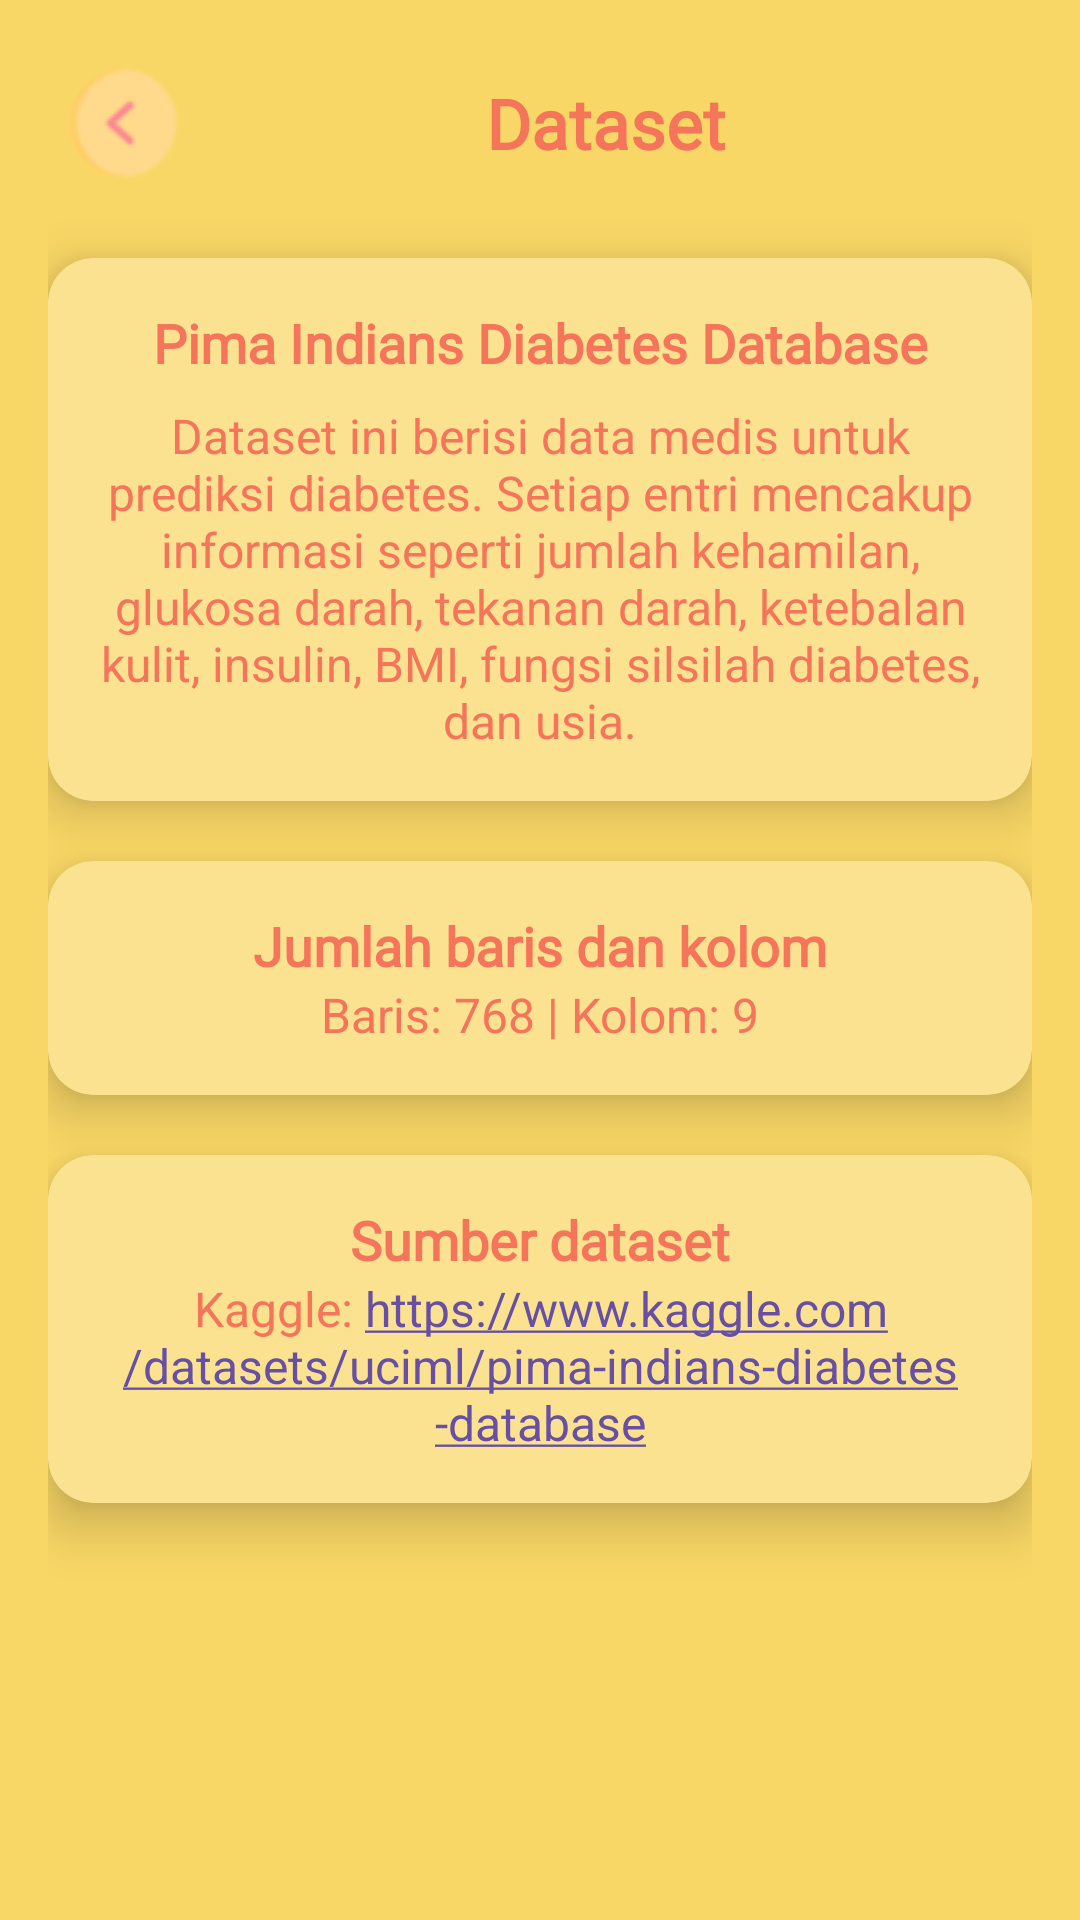

Here is an Android app screen rendered from its layout file. Give the layout XML and the strings, colors and styles it references.
<!-- AndroidManifest.xml: application theme Theme.Diabetapp -->
<!-- res/layout/activity_dataset.xml -->
<?xml version="1.0" encoding="utf-8"?>
<LinearLayout xmlns:android="http://schemas.android.com/apk/res/android"
    xmlns:tools="http://schemas.android.com/tools"
    android:layout_width="match_parent"
    android:layout_height="match_parent"
    xmlns:app="http://schemas.android.com/apk/res-auto"
    android:orientation="vertical"
    android:padding="16dp"
    android:background="@color/yellow"
    android:gravity="center_horizontal"
    tools:context=".Dataset">

    <LinearLayout
        android:id="@+id/layoutArsitekturModel"
        android:layout_width="match_parent"
        android:layout_height="wrap_content"
        android:gravity="center_vertical"
        android:orientation="horizontal"
        android:layout_marginTop="0dp"
        android:layout_marginBottom="20dp">

        <ImageButton
            android:id="@+id/btnBack"
            android:layout_width="50dp"
            android:layout_height="50dp"
            android:layout_marginEnd="16dp"
            android:background="?attr/selectableItemBackgroundBorderless"
            android:contentDescription="Back"
            android:src="@drawable/bk" />

        <TextView
            android:id="@+id/txtTentangAplikasi"
            android:layout_width="wrap_content"
            android:layout_height="wrap_content"
            android:layout_marginStart="80dp"
            android:fontFamily="@font/baloo"
            android:text="Dataset"
            android:textColor="@color/colar"
            android:textSize="23sp"
            android:textStyle="bold" />

    </LinearLayout>

    
    <androidx.cardview.widget.CardView
        android:layout_width="match_parent"
        android:layout_height="wrap_content"
        android:layout_marginBottom="20dp"
        app:cardCornerRadius="15dp"
        app:cardElevation="10dp"
        app:cardBackgroundColor="@color/crem">

        <LinearLayout
            android:layout_width="match_parent"
            android:layout_height="wrap_content"
            android:orientation="vertical"
            android:padding="16dp">

            <TextView
                android:layout_width="match_parent"
                android:layout_height="wrap_content"
                android:fontFamily="@font/baloo"
                android:text="Pima Indians Diabetes Database"
                android:textAlignment="center"
                android:textColor="@color/colar"
                android:textSize="18sp"
                android:textStyle="bold" />

            <TextView
                android:layout_width="match_parent"
                android:layout_height="wrap_content"
                android:text="Dataset ini berisi data medis untuk prediksi diabetes. Setiap entri mencakup informasi seperti jumlah kehamilan, glukosa darah, tekanan darah, ketebalan kulit, insulin, BMI, fungsi silsilah diabetes, dan usia."
                android:textSize="16sp"
                android:textColor="@color/colar"
                android:layout_marginTop="8dp"
                android:textAlignment="center"/>

        </LinearLayout>
    </androidx.cardview.widget.CardView>


    <androidx.cardview.widget.CardView
        android:layout_width="match_parent"
        android:layout_height="wrap_content"
        android:layout_marginBottom="20dp"
        app:cardCornerRadius="15dp"
        app:cardElevation="10dp"
        app:cardBackgroundColor="@color/crem">

        <LinearLayout
            android:layout_width="match_parent"
            android:layout_height="wrap_content"
            android:orientation="vertical"
            android:padding="16dp">

            <TextView
                android:layout_width="match_parent"
                android:layout_height="wrap_content"
                android:fontFamily="@font/baloo"
                android:text="Jumlah baris dan kolom"
                android:textAlignment="center"
                android:textColor="@color/colar"
                android:textSize="18sp"
                android:textStyle="bold" />

            <TextView
                android:layout_width="match_parent"
                android:layout_height="wrap_content"
                android:text="Baris: 768 | Kolom: 9"
                android:textSize="16sp"
                android:textColor="@color/colar"
                android:textAlignment="center"/>

        </LinearLayout>
    </androidx.cardview.widget.CardView>


    <androidx.cardview.widget.CardView
        android:layout_width="match_parent"
        android:layout_height="wrap_content"
        app:cardCornerRadius="15dp"
        app:cardElevation="10dp"
        app:cardBackgroundColor="@color/crem">

        <LinearLayout
            android:layout_width="match_parent"
            android:layout_height="wrap_content"
            android:orientation="vertical"
            android:padding="16dp">

            <TextView
                android:layout_width="match_parent"
                android:layout_height="wrap_content"
                android:fontFamily="@font/baloo"
                android:text="Sumber dataset"
                android:textAlignment="center"
                android:textColor="@color/colar"
                android:textSize="18sp"
                android:textStyle="bold" />

            <TextView
                android:id="@+id/linkdataset"
                android:layout_width="match_parent"
                android:layout_height="wrap_content"
                android:text="Kaggle: https://www.kaggle.com/datasets/uciml/pima-indians-diabetes-database"
                android:textSize="16sp"
                android:textColor="@color/colar"
                android:textAlignment="center"
                android:autoLink="web"
                android:linksClickable="true"/>

        </LinearLayout>
    </androidx.cardview.widget.CardView>

</LinearLayout>
<!-- resources referenced by this layout -->
<resources>
  <color name="colar">#F5755A</color>
  <color name="crem">#FAE290</color>
  <color name="yellow">#F9D766</color>
  <!-- drawable bk: png bitmap (drawable, 1537 bytes) -->
  <style name="Theme.Diabetapp" parent="Base.Theme.Diabetapp" />
  <style name="Base.Theme.Diabetapp" parent="Theme.Material3.DayNight.NoActionBar">
          
          <item name="android:statusBarColor">@color/yellow</item>
      </style>
</resources>
